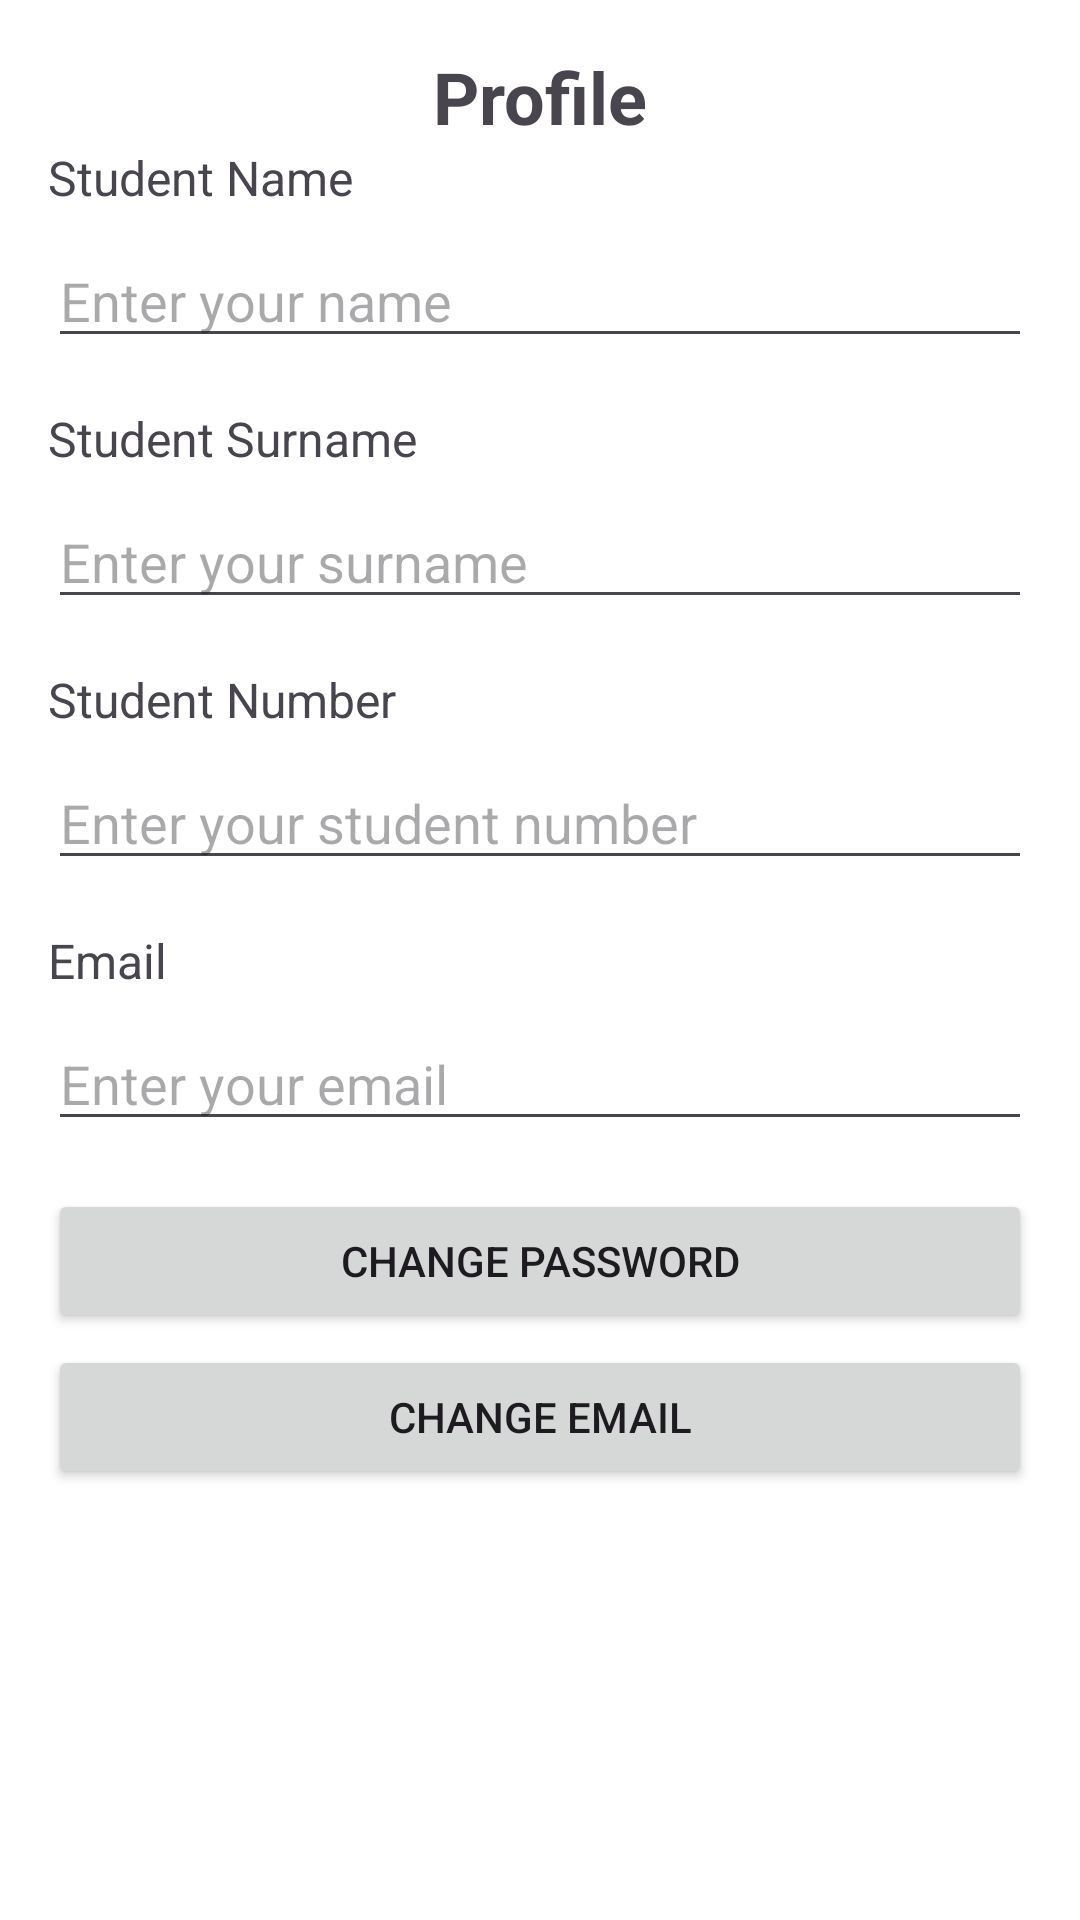

This screen was rendered from an Android layout file. Write that file and the resources it references.
<!-- AndroidManifest.xml: application theme Theme.CampusShuttleConnect -->
<!-- res/layout/activity_profile.xml -->
<?xml version="1.0" encoding="utf-8"?>
<androidx.constraintlayout.widget.ConstraintLayout
    xmlns:android="http://schemas.android.com/apk/res/android"
    xmlns:app="http://schemas.android.com/apk/res-auto"
    android:layout_width="match_parent"
    android:layout_height="match_parent"
    android:padding="16dp"
    android:background="@color/white"
    xmlns:tools="http://schemas.android.com/tools"
    tools:context=".ProfileActivity">

    
    <TextView
        android:id="@+id/tv_profile_title"
        android:layout_width="wrap_content"
        android:layout_height="wrap_content"
        android:text="Profile"
        android:textSize="24sp"
        android:textStyle="bold"
        android:layout_marginBottom="16dp"
        app:layout_constraintTop_toTopOf="parent"
        app:layout_constraintStart_toStartOf="parent"
        app:layout_constraintEnd_toEndOf="parent" />

    
    <TextView
        android:id="@+id/tv_student_name_label"
        android:layout_width="wrap_content"
        android:layout_height="wrap_content"
        android:text="Student Name"
        android:textSize="16sp"
        app:layout_constraintTop_toBottomOf="@id/tv_profile_title"
        app:layout_constraintStart_toStartOf="parent" />

    <EditText
        android:id="@+id/et_student_name"
        android:layout_width="0dp"
        android:layout_height="wrap_content"
        android:hint="Enter your name"
        app:layout_constraintTop_toBottomOf="@id/tv_student_name_label"
        app:layout_constraintStart_toStartOf="parent"
        app:layout_constraintEnd_toEndOf="parent"
        android:layout_marginTop="8dp" />

    
    <TextView
        android:id="@+id/tv_student_surname_label"
        android:layout_width="wrap_content"
        android:layout_height="wrap_content"
        android:text="Student Surname"
        android:textSize="16sp"
        app:layout_constraintTop_toBottomOf="@id/et_student_name"
        app:layout_constraintStart_toStartOf="parent"
        android:layout_marginTop="16dp" />

    <EditText
        android:id="@+id/et_student_surname"
        android:layout_width="0dp"
        android:layout_height="wrap_content"
        android:hint="Enter your surname"
        app:layout_constraintTop_toBottomOf="@id/tv_student_surname_label"
        app:layout_constraintStart_toStartOf="parent"
        app:layout_constraintEnd_toEndOf="parent"
        android:layout_marginTop="8dp" />

    
    <TextView
        android:id="@+id/tv_student_number_label"
        android:layout_width="wrap_content"
        android:layout_height="wrap_content"
        android:text="Student Number"
        android:textSize="16sp"
        app:layout_constraintTop_toBottomOf="@id/et_student_surname"
        app:layout_constraintStart_toStartOf="parent"
        android:layout_marginTop="16dp" />

    <EditText
        android:id="@+id/et_student_number"
        android:layout_width="0dp"
        android:layout_height="wrap_content"
        android:hint="Enter your student number"
        app:layout_constraintTop_toBottomOf="@id/tv_student_number_label"
        app:layout_constraintStart_toStartOf="parent"
        app:layout_constraintEnd_toEndOf="parent"
        android:layout_marginTop="8dp" />

    
    <TextView
        android:id="@+id/tv_email_label"
        android:layout_width="wrap_content"
        android:layout_height="wrap_content"
        android:text="Email"
        android:textSize="16sp"
        app:layout_constraintTop_toBottomOf="@id/et_student_number"
        app:layout_constraintStart_toStartOf="parent"
        android:layout_marginTop="16dp" />

    <EditText
        android:id="@+id/et_email"
        android:layout_width="0dp"
        android:layout_height="wrap_content"
        android:hint="Enter your email"
        app:layout_constraintTop_toBottomOf="@id/tv_email_label"
        app:layout_constraintStart_toStartOf="parent"
        app:layout_constraintEnd_toEndOf="parent"
        android:layout_marginTop="8dp" />

    

    

    <Button
        android:id="@+id/btn_change_password"
        android:layout_width="0dp"
        android:layout_height="wrap_content"
        android:layout_marginTop="16dp"
        android:text="Change Password"
        app:layout_constraintEnd_toEndOf="parent"
        app:layout_constraintHorizontal_bias="0.0"
        app:layout_constraintStart_toStartOf="parent"
        app:layout_constraintTop_toBottomOf="@id/et_email" />

    <Button
        android:id="@+id/btn_change_email"
        android:layout_width="0dp"
        android:layout_height="wrap_content"
        android:layout_marginTop="4dp"
        android:text="Change Email"
        app:layout_constraintEnd_toEndOf="parent"
        app:layout_constraintHorizontal_bias="0.0"
        app:layout_constraintStart_toStartOf="parent"
        app:layout_constraintTop_toBottomOf="@id/btn_change_password" />

</androidx.constraintlayout.widget.ConstraintLayout>
<!-- resources referenced by this layout -->
<resources>
  <color name="white">#FFFFFFFF</color>
  <style name="Theme.CampusShuttleConnect" parent="Base.Theme.CampusShuttleConnect" />
  <style name="Base.Theme.CampusShuttleConnect" parent="Theme.Material3.DayNight.NoActionBar">
          
          
      </style>
</resources>
